Run: headless pygame with SDL's dummy video driver; simulated clock (each Clock.tick advances the game by its frame time, no real sleeping); random seed 0; keys injected as events and as key.get_pressed() state; no mouse input.
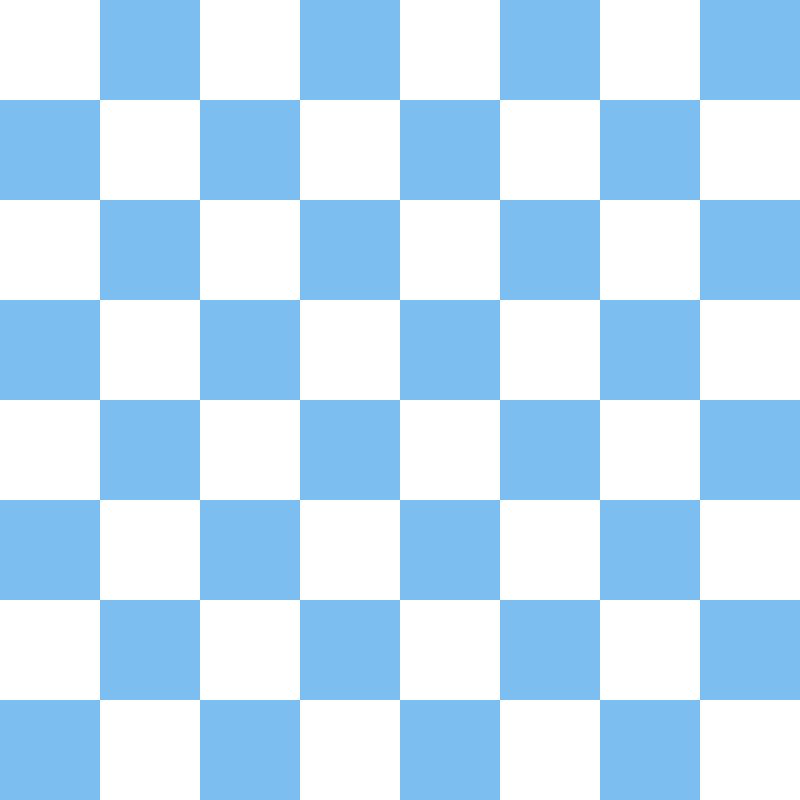
Frame 1 of 4 · flips 1–60 · no input
Frame 2 of 4 · flips 61–180 · tapped SPACE, RETURN · held RIGHT (→), D · screen unchanged from frame 1, image omitted
Frame 3 of 4 · flips 181–300 · held DOWN (↓), S · screen unchanged from frame 2, image omitted
Frame 4 of 4 · flips 301–420 · held LEFT (←), A, UP (↑), W · screen unchanged from frame 3, image omitted

The pygame program that drew these frames:

import pygame
pygame.init()

ancho, alto = 800, 800
ventana = pygame.display.set_mode((ancho, alto))
pygame.display.set_caption("Tablero de Ajedrez")


Azul = (125, 190, 240)
Blanco = (255, 255, 255)

tam_cuadro = ancho // 8  # 8 filas y 8 columnas

corriendo = True

while corriendo:
    for evento in pygame.event.get():
        if evento.type == pygame.QUIT:
            corriendo = False

    # Dibujar el tablero
    for fila in range(8):
        for col in range(8):
            # Alternar colores
            if (fila + col) % 2 == 0:
                color = Blanco
            else:
                color = Azul

            # Dibujar el cuadro
            x = col * tam_cuadro
            y = fila * tam_cuadro
            pygame.draw.rect(ventana, color, (x, y, tam_cuadro, tam_cuadro))

    pygame.display.flip()

pygame.quit()
